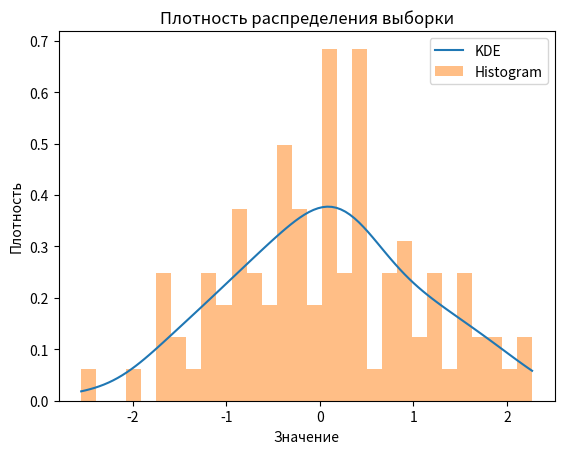

Source code (Python):
import numpy as np
import matplotlib.pyplot as plt
from scipy.stats import gaussian_kde


"""gaussian_kde - оценка плотности вероятности на основе ядерного сглаживания для заданной выборки данных"""
# Создаем случайную выборку
np.random.seed(0)
data = np.random.normal(loc=0, scale=1, size=100)
# data = [-50, -4, -300, -2, -1, -0.00005, -0.4, -0.3, -0.2, -0.1, 0.1, 0.2, 0.00000003, 0.4, 0.5, 10, 2, 3, 4, 50000 ]
# data = [-5, -4, -3, -2, -1, -0.5, -0.4, -0.3, -0.2, -0.1, 0, 0.00001, 0.05,  0.1, 0.2, 0.3, 0.4, 0.5, 1, 2, 3, 4, 5 ]
# print(data)
# Вычисляем плотность распределения выборки с помощью ядерного сглаживания
kde = gaussian_kde(data)
# kde_str = repr(kde)
# print(kde_str)
x = [0, 0.00001, 0.05,  0.1, 0.2, 0.3, 0.4, 0.5, 10]  # 10 - выброс который увеличивает std
print(f"PDF{kde.pdf(x)}")  # плотность вероятности в точке Х из данной выборки
print("Размер выборки:", kde.n)
print("Фактор сглаживания (bandwidth):", kde.factor)  # Ширина ядра
# print("Ядро:", kde.__dir__())  # все атрибуты из gaussian_kde
# Генерируем точки для построения графика
x = np.linspace(min(data), max(data), 100)
# Считаем плотность
density = kde(x)
# print(density)
# Строим график плотности распределения
plt.plot(x, density, label='KDE')
plt.hist(data, bins=30, density=True, alpha=0.5, label='Histogram')  # Добавляем гистограмму для сравнения
plt.xlabel('Значение')
plt.ylabel('Плотность')
plt.title('Плотность распределения выборки')
plt.legend()
plt.show()


"""PDF принимает на вход одномерный или многомерный массив точек и возвращает значения функции плотности вероятности
 в этих точках."""
# Создаем случайную выборку
np.random.seed(0)
data = np.random.normal(loc=0, scale=1, size=1000)

# Вычисляем оценку плотности вероятности для выборки data с помощью ядерного сглаживания
kde = gaussian_kde(data)

# Генерируем точки для вычисления значения PDF для всех значений из выборки x_values
x_values = np.linspace(-3, 3, 10)
print(f"x_values-> сгенерированные значения с linespace {x_values}")
# Вычисляем значения функции плотности вероятности в этих точках
pdf_values = kde.pdf(x_values)

# Выводим значения PDF на печать
print(f"вероятность для сгенерированных значений x_values -> {pdf_values}")

